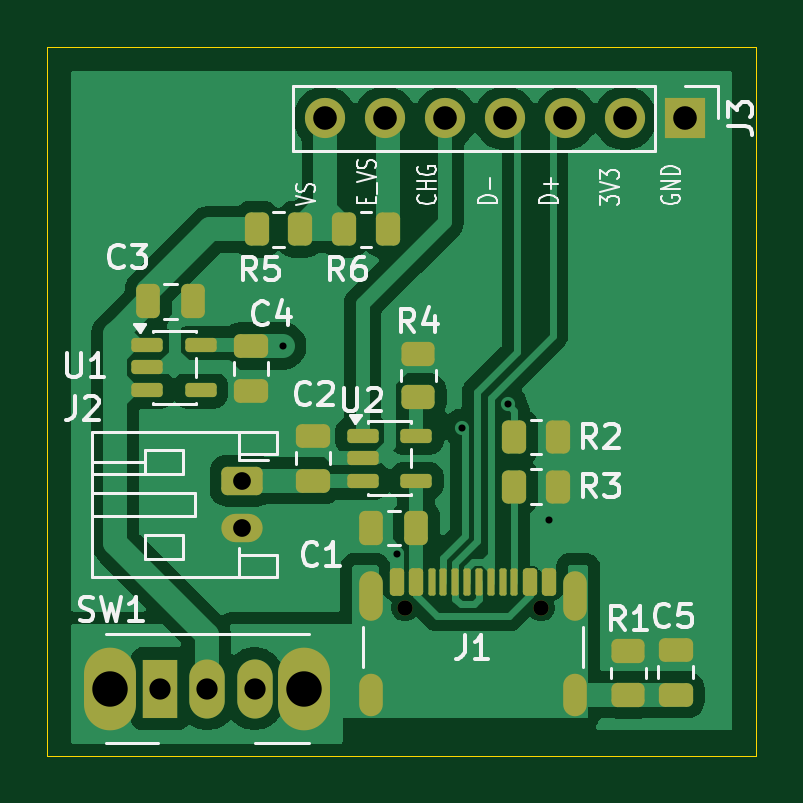
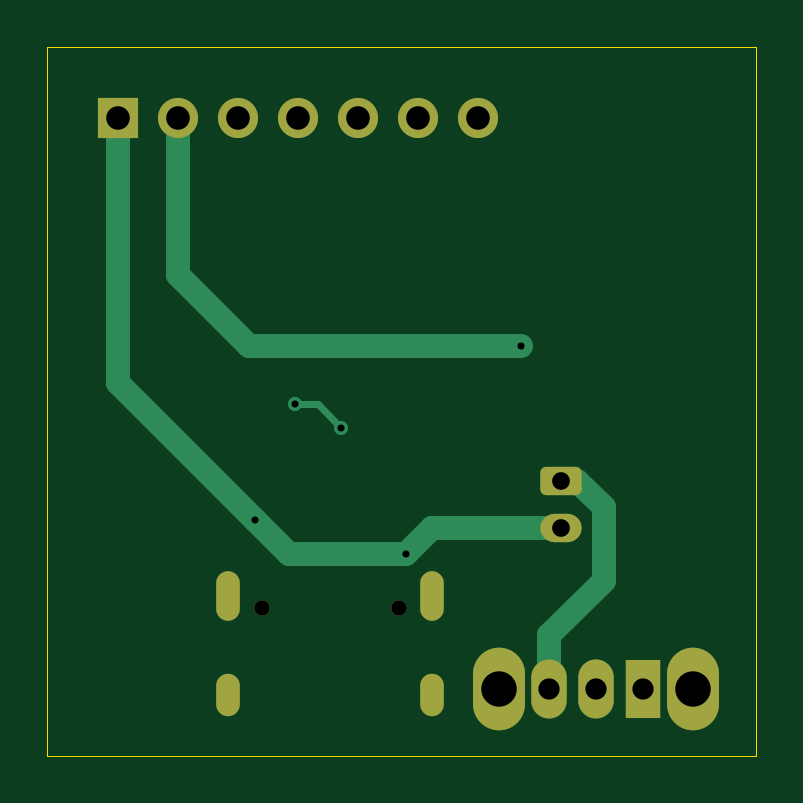
Circuit board: 9 layer files. Board 30.0 x 30.0 mm.
- bottom_copper: usb-B_Cu.gbr (3842 bytes)
- bottom_mask: usb-B_Mask.gbr (1956 bytes)
- bottom_silk: usb-B_Silkscreen.gbr (447 bytes)
- outline: usb-Edge_Cuts.gbr (600 bytes)
- top_copper: usb-F_Cu.gbr (53351 bytes)
- top_mask: usb-F_Mask.gbr (4596 bytes)
- top_silk: usb-F_Silkscreen.gbr (30030 bytes)
- drill: usb-NPTH.drl (363 bytes)
- drill: usb-PTH.drl (1076 bytes)

=== bottom_copper: usb-B_Cu.gbr ===
%TF.GenerationSoftware,KiCad,Pcbnew,9.0.5*%
%TF.CreationDate,2026-08-24T11:24:50-04:00*%
%TF.ProjectId,usb,7573622e-6b69-4636-9164-5f7063625858,rev?*%
%TF.SameCoordinates,Original*%
%TF.FileFunction,Copper,L2,Bot*%
%TF.FilePolarity,Positive*%
%FSLAX46Y46*%
G04 Gerber Fmt 4.6, Leading zero omitted, Abs format (unit mm)*
G04 Created by KiCad (PCBNEW 9.0.5) date 2026-08-24 11:24:50*
%MOMM*%
%LPD*%
G01*
G04 APERTURE LIST*
G04 Aperture macros list*
%AMRoundRect*
0 Rectangle with rounded corners*
0 $1 Rounding radius*
0 $2 $3 $4 $5 $6 $7 $8 $9 X,Y pos of 4 corners*
0 Add a 4 corners polygon primitive as box body*
4,1,4,$2,$3,$4,$5,$6,$7,$8,$9,$2,$3,0*
0 Add four circle primitives for the rounded corners*
1,1,$1+$1,$2,$3*
1,1,$1+$1,$4,$5*
1,1,$1+$1,$6,$7*
1,1,$1+$1,$8,$9*
0 Add four rect primitives between the rounded corners*
20,1,$1+$1,$2,$3,$4,$5,0*
20,1,$1+$1,$4,$5,$6,$7,0*
20,1,$1+$1,$6,$7,$8,$9,0*
20,1,$1+$1,$8,$9,$2,$3,0*%
G04 Aperture macros list end*
%TA.AperFunction,ComponentPad*%
%ADD10O,2.200000X3.500000*%
%TD*%
%TA.AperFunction,ComponentPad*%
%ADD11R,1.500000X2.500000*%
%TD*%
%TA.AperFunction,ComponentPad*%
%ADD12O,1.500000X2.500000*%
%TD*%
%TA.AperFunction,HeatsinkPad*%
%ADD13O,1.000000X2.100000*%
%TD*%
%TA.AperFunction,HeatsinkPad*%
%ADD14O,1.000000X1.800000*%
%TD*%
%TA.AperFunction,ComponentPad*%
%ADD15RoundRect,0.250000X-0.625000X0.350000X-0.625000X-0.350000X0.625000X-0.350000X0.625000X0.350000X0*%
%TD*%
%TA.AperFunction,ComponentPad*%
%ADD16O,1.750000X1.200000*%
%TD*%
%TA.AperFunction,ComponentPad*%
%ADD17R,1.700000X1.700000*%
%TD*%
%TA.AperFunction,ComponentPad*%
%ADD18C,1.700000*%
%TD*%
%TA.AperFunction,ViaPad*%
%ADD19C,0.600000*%
%TD*%
%TA.AperFunction,Conductor*%
%ADD20C,1.000000*%
%TD*%
%TA.AperFunction,Conductor*%
%ADD21C,0.300000*%
%TD*%
G04 APERTURE END LIST*
D10*
%TO.P,SW1,*%
%TO.N,SHIELD*%
X72670000Y-107145000D03*
X80870000Y-107145000D03*
D11*
%TO.P,SW1,1,A*%
%TO.N,unconnected-(SW1-A-Pad1)*%
X74770000Y-107145000D03*
D12*
%TO.P,SW1,2,B*%
%TO.N,VSENSE*%
X76770000Y-107145000D03*
%TO.P,SW1,3,C*%
%TO.N,VBAT*%
X78770000Y-107145000D03*
%TD*%
D13*
%TO.P,J1,S1,SHIELD*%
%TO.N,SHIELD*%
X83700000Y-103220000D03*
D14*
X83700000Y-107400000D03*
D13*
X92340000Y-103220000D03*
D14*
X92340000Y-107400000D03*
%TD*%
D15*
%TO.P,J2,1,Pin_1*%
%TO.N,VBAT*%
X78245000Y-98345000D03*
D16*
%TO.P,J2,2,Pin_2*%
%TO.N,GND*%
X78245000Y-100345000D03*
%TD*%
D17*
%TO.P,J3,1,Pin_1*%
%TO.N,GND*%
X97000000Y-83000000D03*
D18*
%TO.P,J3,2,Pin_2*%
%TO.N,+3V3*%
X94460000Y-83000000D03*
%TO.P,J3,3,Pin_3*%
%TO.N,USB_D+*%
X91920000Y-83000000D03*
%TO.P,J3,4,Pin_4*%
%TO.N,USB_D-*%
X89380000Y-83000000D03*
%TO.P,J3,5,Pin_5*%
%TO.N,CHG*%
X86840000Y-83000000D03*
%TO.P,J3,6,Pin_6*%
%TO.N,EN_VSENSE*%
X84300000Y-83000000D03*
%TO.P,J3,7,Pin_7*%
%TO.N,READ_VSENSE*%
X81760000Y-83000000D03*
%TD*%
D19*
%TO.N,GND*%
X91220000Y-99995000D03*
X84820000Y-101445000D03*
%TO.N,+3V3*%
X79970000Y-92645000D03*
%TO.N,Net-(J1-CC1)*%
X87550000Y-96100000D03*
X89500000Y-95100000D03*
%TD*%
D20*
%TO.N,GND*%
X89770000Y-101445000D02*
X84820000Y-101445000D01*
X97000000Y-94215000D02*
X97000000Y-83000000D01*
X78245000Y-100345000D02*
X83720000Y-100345000D01*
X91220000Y-99995000D02*
X97000000Y-94215000D01*
X91220000Y-99995000D02*
X89770000Y-101445000D01*
X83720000Y-100345000D02*
X84820000Y-101445000D01*
%TO.N,VBAT*%
X78245000Y-98345000D02*
X77570000Y-98345000D01*
X76445000Y-99470000D02*
X76445000Y-102570000D01*
X78770000Y-104895000D02*
X78770000Y-107145000D01*
X76445000Y-102570000D02*
X78770000Y-104895000D01*
X77570000Y-98345000D02*
X76445000Y-99470000D01*
%TO.N,+3V3*%
X91470000Y-92645000D02*
X94460000Y-89655000D01*
X94460000Y-89655000D02*
X94460000Y-83000000D01*
X79970000Y-92645000D02*
X91470000Y-92645000D01*
D21*
%TO.N,Net-(J1-CC1)*%
X88550000Y-95100000D02*
X87550000Y-96100000D01*
X89500000Y-95100000D02*
X88550000Y-95100000D01*
%TD*%
M02*

=== bottom_mask: usb-B_Mask.gbr (1956 bytes, source withheld) ===
=== bottom_silk: usb-B_Silkscreen.gbr ===
%TF.GenerationSoftware,KiCad,Pcbnew,9.0.5*%
%TF.CreationDate,2026-08-24T11:24:50-04:00*%
%TF.ProjectId,usb,7573622e-6b69-4636-9164-5f7063625858,rev?*%
%TF.SameCoordinates,Original*%
%TF.FileFunction,Legend,Bot*%
%TF.FilePolarity,Positive*%
%FSLAX46Y46*%
G04 Gerber Fmt 4.6, Leading zero omitted, Abs format (unit mm)*
G04 Created by KiCad (PCBNEW 9.0.5) date 2026-08-24 11:24:50*
%MOMM*%
%LPD*%
G01*
G04 APERTURE LIST*
G04 APERTURE END LIST*
M02*

=== outline: usb-Edge_Cuts.gbr ===
%TF.GenerationSoftware,KiCad,Pcbnew,9.0.5*%
%TF.CreationDate,2026-08-24T11:24:50-04:00*%
%TF.ProjectId,usb,7573622e-6b69-4636-9164-5f7063625858,rev?*%
%TF.SameCoordinates,Original*%
%TF.FileFunction,Profile,NP*%
%FSLAX46Y46*%
G04 Gerber Fmt 4.6, Leading zero omitted, Abs format (unit mm)*
G04 Created by KiCad (PCBNEW 9.0.5) date 2026-08-24 11:24:50*
%MOMM*%
%LPD*%
G01*
G04 APERTURE LIST*
%TA.AperFunction,Profile*%
%ADD10C,0.050000*%
%TD*%
G04 APERTURE END LIST*
D10*
X70000000Y-80000000D02*
X100000000Y-80000000D01*
X100000000Y-110000000D01*
X70000000Y-110000000D01*
X70000000Y-80000000D01*
M02*

=== top_copper: usb-F_Cu.gbr (53351 bytes, source omitted) ===
=== top_mask: usb-F_Mask.gbr ===
%TF.GenerationSoftware,KiCad,Pcbnew,9.0.5*%
%TF.CreationDate,2026-08-24T11:24:50-04:00*%
%TF.ProjectId,usb,7573622e-6b69-4636-9164-5f7063625858,rev?*%
%TF.SameCoordinates,Original*%
%TF.FileFunction,Soldermask,Top*%
%TF.FilePolarity,Negative*%
%FSLAX46Y46*%
G04 Gerber Fmt 4.6, Leading zero omitted, Abs format (unit mm)*
G04 Created by KiCad (PCBNEW 9.0.5) date 2026-08-24 11:24:50*
%MOMM*%
%LPD*%
G01*
G04 APERTURE LIST*
G04 Aperture macros list*
%AMRoundRect*
0 Rectangle with rounded corners*
0 $1 Rounding radius*
0 $2 $3 $4 $5 $6 $7 $8 $9 X,Y pos of 4 corners*
0 Add a 4 corners polygon primitive as box body*
4,1,4,$2,$3,$4,$5,$6,$7,$8,$9,$2,$3,0*
0 Add four circle primitives for the rounded corners*
1,1,$1+$1,$2,$3*
1,1,$1+$1,$4,$5*
1,1,$1+$1,$6,$7*
1,1,$1+$1,$8,$9*
0 Add four rect primitives between the rounded corners*
20,1,$1+$1,$2,$3,$4,$5,0*
20,1,$1+$1,$4,$5,$6,$7,0*
20,1,$1+$1,$6,$7,$8,$9,0*
20,1,$1+$1,$8,$9,$2,$3,0*%
G04 Aperture macros list end*
%ADD10RoundRect,0.150000X-0.512500X-0.150000X0.512500X-0.150000X0.512500X0.150000X-0.512500X0.150000X0*%
%ADD11RoundRect,0.250000X-0.262500X-0.450000X0.262500X-0.450000X0.262500X0.450000X-0.262500X0.450000X0*%
%ADD12RoundRect,0.250000X-0.475000X0.250000X-0.475000X-0.250000X0.475000X-0.250000X0.475000X0.250000X0*%
%ADD13O,2.200000X3.500000*%
%ADD14R,1.500000X2.500000*%
%ADD15O,1.500000X2.500000*%
%ADD16RoundRect,0.250000X0.250000X0.475000X-0.250000X0.475000X-0.250000X-0.475000X0.250000X-0.475000X0*%
%ADD17C,0.650000*%
%ADD18RoundRect,0.150000X-0.150000X-0.425000X0.150000X-0.425000X0.150000X0.425000X-0.150000X0.425000X0*%
%ADD19RoundRect,0.075000X-0.075000X-0.500000X0.075000X-0.500000X0.075000X0.500000X-0.075000X0.500000X0*%
%ADD20O,1.000000X2.100000*%
%ADD21O,1.000000X1.800000*%
%ADD22RoundRect,0.250000X0.450000X-0.262500X0.450000X0.262500X-0.450000X0.262500X-0.450000X-0.262500X0*%
%ADD23RoundRect,0.250000X-0.450000X0.262500X-0.450000X-0.262500X0.450000X-0.262500X0.450000X0.262500X0*%
%ADD24RoundRect,0.250000X0.262500X0.450000X-0.262500X0.450000X-0.262500X-0.450000X0.262500X-0.450000X0*%
%ADD25RoundRect,0.250000X0.475000X-0.250000X0.475000X0.250000X-0.475000X0.250000X-0.475000X-0.250000X0*%
%ADD26RoundRect,0.250000X-0.625000X0.350000X-0.625000X-0.350000X0.625000X-0.350000X0.625000X0.350000X0*%
%ADD27O,1.750000X1.200000*%
%ADD28R,1.700000X1.700000*%
%ADD29C,1.700000*%
%ADD30RoundRect,0.250000X-0.250000X-0.475000X0.250000X-0.475000X0.250000X0.475000X-0.250000X0.475000X0*%
G04 APERTURE END LIST*
D10*
%TO.C,U1*%
X74225000Y-92600000D03*
X74225000Y-93550000D03*
X74225000Y-94500000D03*
X76500000Y-94500000D03*
X76500000Y-92600000D03*
%TD*%
D11*
%TO.C,R2*%
X89775000Y-96500000D03*
X91600000Y-96500000D03*
%TD*%
D12*
%TO.C,C5*%
X96600000Y-105500000D03*
X96600000Y-107400000D03*
%TD*%
D13*
%TO.C,SW1*%
X72670000Y-107145000D03*
X80870000Y-107145000D03*
D14*
X74770000Y-107145000D03*
D15*
X76770000Y-107145000D03*
X78770000Y-107145000D03*
%TD*%
D16*
%TO.C,C1*%
X85620000Y-100345000D03*
X83720000Y-100345000D03*
%TD*%
D17*
%TO.C,J1*%
X85130000Y-103720000D03*
X90910000Y-103720000D03*
D18*
X84820000Y-102645000D03*
X85620000Y-102645000D03*
D19*
X86770000Y-102645000D03*
X87770000Y-102645000D03*
X88270000Y-102645000D03*
X89270000Y-102645000D03*
D18*
X90420000Y-102645000D03*
X91220000Y-102645000D03*
X91220000Y-102645000D03*
X90420000Y-102645000D03*
D19*
X89770000Y-102645000D03*
X88770000Y-102645000D03*
X87270000Y-102645000D03*
X86270000Y-102645000D03*
D18*
X85620000Y-102645000D03*
X84820000Y-102645000D03*
D20*
X83700000Y-103220000D03*
D21*
X83700000Y-107400000D03*
D20*
X92340000Y-103220000D03*
D21*
X92340000Y-107400000D03*
%TD*%
D10*
%TO.C,U2*%
X83345000Y-96445000D03*
X83345000Y-97395000D03*
X83345000Y-98345000D03*
X85620000Y-98345000D03*
X85620000Y-96445000D03*
%TD*%
D11*
%TO.C,R3*%
X89775000Y-98600000D03*
X91600000Y-98600000D03*
%TD*%
D22*
%TO.C,R1*%
X94600000Y-107400000D03*
X94600000Y-105575000D03*
%TD*%
D12*
%TO.C,C4*%
X78620000Y-92645000D03*
X78620000Y-94545000D03*
%TD*%
D23*
%TO.C,R4*%
X85700000Y-92975000D03*
X85700000Y-94800000D03*
%TD*%
D24*
%TO.C,R6*%
X84400000Y-87700000D03*
X82575000Y-87700000D03*
%TD*%
D25*
%TO.C,C2*%
X81245000Y-98345000D03*
X81245000Y-96445000D03*
%TD*%
D26*
%TO.C,J2*%
X78245000Y-98345000D03*
D27*
X78245000Y-100345000D03*
%TD*%
D28*
%TO.C,J3*%
X97000000Y-83000000D03*
D29*
X94460000Y-83000000D03*
X91920000Y-83000000D03*
X89380000Y-83000000D03*
X86840000Y-83000000D03*
X84300000Y-83000000D03*
X81760000Y-83000000D03*
%TD*%
D24*
%TO.C,R5*%
X80700000Y-87700000D03*
X78875000Y-87700000D03*
%TD*%
D30*
%TO.C,C3*%
X74270000Y-90745000D03*
X76170000Y-90745000D03*
%TD*%
M02*

=== top_silk: usb-F_Silkscreen.gbr (30030 bytes, source omitted) ===
=== drill: usb-NPTH.drl ===
M48
; DRILL file {KiCad 9.0.5} date 2026-08-24T11:24:48-0400
; FORMAT={-:-/ absolute / metric / decimal}
; #@! TF.CreationDate,2026-08-24T11:24:48-04:00
; #@! TF.GenerationSoftware,Kicad,Pcbnew,9.0.5
; #@! TF.FileFunction,NonPlated,1,2,NPTH
FMAT,2
METRIC
; #@! TA.AperFunction,NonPlated,NPTH,ComponentDrill
T1C0.650
%
G90
G05
T1
X85.13Y-103.72
X90.91Y-103.72
M30

=== drill: usb-PTH.drl ===
M48
; DRILL file {KiCad 9.0.5} date 2026-08-24T11:24:48-0400
; FORMAT={-:-/ absolute / metric / decimal}
; #@! TF.CreationDate,2026-08-24T11:24:48-04:00
; #@! TF.GenerationSoftware,Kicad,Pcbnew,9.0.5
; #@! TF.FileFunction,Plated,1,2,PTH
FMAT,2
METRIC
; #@! TA.AperFunction,Plated,PTH,ViaDrill
T1C0.300
; #@! TA.AperFunction,Plated,PTH,ComponentDrill
T2C0.600
; #@! TA.AperFunction,Plated,PTH,ComponentDrill
T3C0.750
; #@! TA.AperFunction,Plated,PTH,ComponentDrill
T4C0.900
; #@! TA.AperFunction,Plated,PTH,ComponentDrill
T5C1.000
; #@! TA.AperFunction,Plated,PTH,ComponentDrill
T6C1.500
%
G90
G05
T1
X79.97Y-92.645
X84.82Y-101.445
X87.55Y-96.1
X89.5Y-95.1
X91.22Y-99.995
T3
X78.245Y-98.345
X78.245Y-100.345
T4
X74.77Y-107.145
X76.77Y-107.145
X78.77Y-107.145
T5
X81.76Y-83.0
X84.3Y-83.0
X86.84Y-83.0
X89.38Y-83.0
X91.92Y-83.0
X94.46Y-83.0
X97.0Y-83.0
T6
X72.67Y-107.145
X80.87Y-107.145
T2
G00X83.7Y-102.67
M15
G01X83.7Y-103.77
M16
G05
G00X83.7Y-107.0
M15
G01X83.7Y-107.8
M16
G05
G00X92.34Y-102.67
M15
G01X92.34Y-103.77
M16
G05
G00X92.34Y-107.0
M15
G01X92.34Y-107.8
M16
G05
M30
